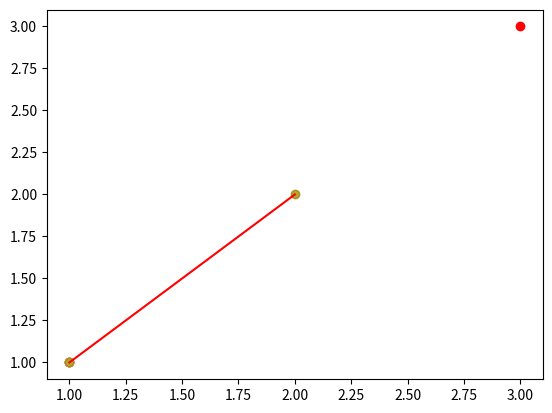

This chart was generated by the following Python code: (Note: this script raises an exception after producing the figure.)
!pip install matplotlib

%reset
low_memory=False
import pandas as pd
import numpy as np
import matplotlib.pyplot as plt

plt.scatter(1, 1, color = 'r')

plt.scatter([1,3],[1,3], color = 'r')

plt.scatter([1,2],[1,2], color = 'gold')

plt.scatter([1,2],[1,2], color = (0.1, 0.2, 0.5, 0.3))

plt.plot([1,2],[1,2], color = 'r')

fig = plt.figure()
ax = fig.add_subplot(1,1,1)
ax.scatter([1,2],[1,2], color = 'b')
plt.close()

fig





plt.plot(station_data['DATE'], station_data['TMP'])

station_data.groupby(['STATION', 'NAME']).size()

TU_date = station_data[station_data['STATION'] == 72356013968]['DATE']
TU_temp = station_data[station_data['STATION'] == 72356013968]['TMP']

WI_date = station_data[station_data['STATION'] == 72450003928]['DATE']
WI_temp = station_data[station_data['STATION'] == 72450003928]['TMP']

DM_date = station_data[station_data['STATION'] == 72546014933]['DATE']
DM_temp = station_data[station_data['STATION'] == 72546014933]['TMP']

plt.plot(TU_date, TU_temp, color = 'r')
plt.plot(WI_date, WI_temp, color = 'g')
plt.plot(DM_date, DM_temp, color = 'b')
plt.show()

station_data['TMP'].dtype

station_data['TMP'].head()

station_data['TMP'] = station_data['TMP'].str.replace(',', '.').astype(float)

TU_date = pd.to_datetime(station_data[station_data['STATION'] == 72356013968]['DATE'], format='%d/%m/%Y %H:%M')
TU_temp = (5/9)*(station_data[station_data['STATION'] == 72356013968]['TMP'] - 32)

WI_date = pd.to_datetime(station_data[station_data['STATION'] == 72450003928]['DATE'], format='%d/%m/%Y %H:%M')
WI_temp = (5/9)*(station_data[station_data['STATION'] == 72450003928]['TMP']  -32)

DM_date = pd.to_datetime(station_data[station_data['STATION'] == 72546014933]['DATE'], format='%d/%m/%Y %H:%M')
DM_temp = (5/9)*(station_data[station_data['STATION'] == 72546014933]['TMP'] -32)

better_plot = plt.figure()
plt.plot(TU_date, TU_temp, color = 'tab:blue', label='TULSA INTERNATIONAL AIRPORT')
plt.plot(WI_date, WI_temp, color = 'tab:orange', label='WICHITA DWIGHT D. EISENHOWER NATIONAL AIRPORT')
plt.plot(DM_date, DM_temp, color = 'tab:purple', label='DES MOINES INTERNATIONAL AIRPORT')
plt.legend()
plt.xlabel('Date')
plt.ylabel('Average Temp (C)')
plt.title('Daily average temperature')
plt.grid(linewidth=0.2)
plt.close()

better_plot

fig = plt.figure(figsize=(15,8))

ax1 = fig.add_subplot(2,2,1)
ax1.scatter(TU_date,TU_temp, color = 'tab:blue', label='TULSA INTERNATIONAL AIRPORT')
ax1.scatter(WI_date,WI_temp, color = 'tab:orange', label='WICHITA DWIGHT D. EISENHOWER NATIONAL AIRPORT')
ax1.scatter(DM_date,DM_temp, color = 'tab:purple', label='DES MOINES INTERNATIONAL AIRPORT')
ax1.legend()
ax1.set_xlabel('Date')
ax1.set_ylabel('Average Temp (C)')
ax1.set_title('Daily average temperature')
ax1.grid(linewidth=0.2)

ax2 = fig.add_subplot(2,2,2)
ax2.scatter(TU_date[0:10],TU_temp[0:10], color = 'tab:blue', label='TULSA INTERNATIONAL AIRPORT')
ax2.legend()
ax2.set_xlabel('Date')
ax2.set_ylabel('Average Temp (C)')
ax2.set_title('Zoom Tulsa International Airport')
ax2.grid(linewidth=0.2)

ax3 = fig.add_subplot(2,2,3)
ax3.plot(TU_date,TU_temp, color = 'tab:blue', label='TULSA INTERNATIONAL AIRPORT')
ax3.plot(WI_date,WI_temp, color = 'tab:orange', label='WICHITA DWIGHT D. EISENHOWER NATIONAL AIRPORT')
ax3.plot(DM_date,DM_temp, color = 'tab:purple', label='DES MOINES INTERNATIONAL AIRPORT')
ax3.legend()
ax3.set_xlabel('Date')
ax3.set_ylabel('Average Temp (C)')
ax3.set_title('Daily average temperature')
ax3.grid(linewidth=0.2)

ax4 = fig.add_subplot(2,2,4)
ax4.plot(TU_date[0:10],TU_temp[0:10], color = 'tab:blue', label='TULSA INTERNATIONAL AIRPORT')
ax4.scatter(TU_date[0:10],TU_temp[0:10], color = 'tab:green', label='TULSA INTERNATIONAL AIRPORT')
ax4.legend()
ax4.set_xlabel('Date')
ax4.set_ylabel('Average Temp (C)')
ax4.set_title('Zoom Tulsa International Airport')
ax4.grid(linewidth=0.2)

plt.figure()
plt.plot(TU_date, TU_temp, color = 'tab:blue', label='TULSA INTERNATIONAL AIRPORT')
plt.plot(WI_date, WI_temp, color = 'tab:orange', label='WICHITA DWIGHT D. EISENHOWER NATIONAL AIRPORT')
plt.plot(DM_date, DM_temp, color = 'tab:purple', label='DES MOINES INTERNATIONAL AIRPORT')
plt.legend()
plt.xlabel('Date')
plt.ylabel('Average Temp (C)')
plt.title('Daily average temperature', fontsize = 14, fontweight ='bold')
plt.grid(linewidth=0.2)
plt.axhline(TU_temp.mean(), color = 'tab:blue', linestyle = "dotted")  #horizontal line
plt.axhline(WI_temp.mean(), color = 'tab:orange', linestyle = "dotted")  #horizontal line
plt.axhline(DM_temp.mean(), color = 'tab:purple', linestyle = "dotted")  #horizontal line

plt.figure()
plt.plot(TU_date, TU_temp, color = 'tab:blue', label='TULSA INTERNATIONAL AIRPORT', alpha = 0.3)
plt.plot(WI_date, WI_temp, color = 'tab:orange', label='WICHITA DWIGHT D. EISENHOWER NATIONAL AIRPORT')
plt.plot(DM_date, DM_temp, color = 'tab:purple', label='DES MOINES INTERNATIONAL AIRPORT', alpha = 0.3)
plt.legend()
plt.xlabel('Date')
plt.ylabel('Average Temp (C)')
plt.title('Daily average temperature', fontsize = 14, fontweight ='bold')
plt.grid(linewidth=0.2)
plt.axhline(TU_temp.mean(), color = 'tab:blue', linestyle = "dotted", alpha = 0.3)  #horizontal line
plt.axhline(WI_temp.mean(), color = 'tab:orange', linestyle = "dotted")  #horizontal line
plt.axhline(DM_temp.mean(), color = 'tab:purple', linestyle = "dotted", alpha = 0.3)  #horizontal line

TU_sd_min = (5/9)*(station_data[station_data['STATION'] == 72356013968]['TMP'] - 20 - 32)
TU_sd_max = (5/9)*(station_data[station_data['STATION'] == 72356013968]['TMP'] + 20 - 32)

WI_sd_min = (5/9)*(station_data[station_data['STATION'] == 72450003928]['TMP'] - 20 - 32)
WI_sd_max = (5/9)*(station_data[station_data['STATION'] == 72450003928]['TMP'] + 20 - 32)

DM_sd_min = (5/9)*(station_data[station_data['STATION'] == 72546014933]['TMP'] - 20 - 32)
DM_sd_max = (5/9)*(station_data[station_data['STATION'] == 72546014933]['TMP'] + 20 - 32)

plt.figure()
plt.plot(TU_date, TU_temp, color = 'tab:blue', label='TULSA INTERNATIONAL AIRPORT')
plt.plot(WI_date, WI_temp, color = 'tab:orange', label='WICHITA DWIGHT D. EISENHOWER NATIONAL AIRPORT')
plt.plot(DM_date, DM_temp, color = 'tab:purple', label='DES MOINES INTERNATIONAL AIRPORT')

plt.fill_between(TU_date, TU_sd_min, TU_sd_max, color = 'tab:blue', alpha = 0.2)
plt.fill_between(WI_date, WI_sd_min, WI_sd_max, color = 'tab:orange', alpha = 0.2)
plt.fill_between(DM_date, DM_sd_min, DM_sd_max, color = 'tab:purple', alpha = 0.2)

plt.legend()
plt.xlabel('Date')
plt.ylabel('Average Temp (C)')
plt.title('Daily average temperature', fontsize = 14, fontweight ='bold')
plt.grid(linewidth=0.5)
plt.axhline(TU_temp.mean(), color = 'tab:blue', linestyle = "dotted", alpha = 0.3)  #horizontal line
plt.axhline(WI_temp.mean(), color = 'tab:orange', linestyle = "dotted", alpha = 0.3)  #horizontal line
plt.axhline(DM_temp.mean(), color = 'tab:purple', linestyle = "dotted", alpha = 0.3)  #horizontal line

pd.date_range(start='2024-01-01', end='2024-10-31', freq='1ME')

plt.figure()
plt.plot(TU_date, TU_temp, color = 'tab:blue', label='TULSA INTERNATIONAL AIRPORT')
plt.plot(WI_date, WI_temp, color = 'tab:orange', label='WICHITA DWIGHT D. EISENHOWER NATIONAL AIRPORT')
plt.plot(DM_date, DM_temp, color = 'tab:purple', label='DES MOINES INTERNATIONAL AIRPORT')

plt.fill_between(TU_date, TU_sd_min, TU_sd_max, color = 'tab:blue', alpha = 0.2)
plt.fill_between(WI_date, WI_sd_min, WI_sd_max, color = 'tab:orange', alpha = 0.2)
plt.fill_between(DM_date, DM_sd_min, DM_sd_max, color = 'tab:purple', alpha = 0.2)

plt.legend()
plt.xlabel('Month (end)')
plt.ylabel('Average Temp (C)')
plt.title('Daily average temperature', fontsize = 14, fontweight ='bold')
plt.xlim([TU_date.min(), TU_date.max()])
plt.xticks(ticks = pd.to_datetime(pd.date_range(start='2024-01-01', end='2024-10-31', freq='1ME')), 
           labels = ['January', 'Februari', 'March', 'April', 'May', 'June', 'July', 'August', 'September', 'October'], rotation=45, ha = 'right')
plt.grid(linewidth=0.2)
plt.axhline(TU_temp.mean(), color = 'tab:blue', linestyle = "dotted", alpha = 0.3)  #horizontal line
plt.axhline(WI_temp.mean(), color = 'tab:orange', linestyle = "dotted", alpha = 0.3)  #horizontal line
plt.axhline(DM_temp.mean(), color = 'tab:purple', linestyle = "dotted", alpha = 0.3)  #horizontal line

plt.figure()
plt.plot(TU_date, TU_temp, color = 'tab:blue', label='TULSA INTERNATIONAL AIRPORT')
plt.plot(WI_date, WI_temp, color = 'tab:orange', label='WICHITA DWIGHT D. EISENHOWER NATIONAL AIRPORT')
plt.plot(DM_date, DM_temp, color = 'tab:purple', label='DES MOINES INTERNATIONAL AIRPORT')

plt.fill_between(TU_date, TU_sd_min, TU_sd_max, color = 'tab:blue', alpha = 0.2)
plt.fill_between(WI_date, WI_sd_min, WI_sd_max, color = 'tab:orange', alpha = 0.2)
plt.fill_between(DM_date, DM_sd_min, DM_sd_max, color = 'tab:purple', alpha = 0.2)

plt.legend()
plt.xlabel('Month (end)')
plt.ylabel('Average Temp (C)')
plt.title('Daily average temperature', fontsize = 14, fontweight ='bold')
plt.xlim([TU_date.min(), TU_date.max()])
plt.xticks(ticks = pd.to_datetime(pd.date_range(start='2024-01-01', end='2024-10-31', freq='1ME')), 
           labels = ['January', 'Februari', 'March', 'April', 'May', 'June', 'July', 'August', 'September', 'October'], rotation=45)
plt.grid(linewidth=0.2)

plt.axhline(TU_temp.mean(), color = 'tab:blue', linestyle = "dotted", alpha = 0.3)  #horizontal line
plt.axhline(WI_temp.mean(), color = 'tab:orange', linestyle = "dotted", alpha = 0.3)  #horizontal line
plt.axhline(DM_temp.mean(), color = 'tab:purple', linestyle = "dotted", alpha = 0.3)  #horizontal line

plt.axvline(pd.to_datetime('2024-07-04'), zorder = 0,color = 'tab:red', linestyle = "dotted")  #vertical line
plt.axvspan(pd.to_datetime('2024-06-04'), pd.to_datetime('2024-07-04'), zorder = 0, color = 'tab:red', alpha = 0.1)  #vertical shading
plt.annotate("4th of July preparations", (pd.to_datetime('2024-06-25'), 0), rotation='vertical', ha = 'left', va = 'center')

plt.figure()
plt.plot(TU_date, TU_temp, color = 'tab:blue', label='TULSA INTERNATIONAL AIRPORT')
plt.plot(WI_date, WI_temp, color = 'tab:orange', label='WICHITA DWIGHT D. EISENHOWER NATIONAL AIRPORT')
plt.plot(DM_date, DM_temp, color = 'tab:purple', label='DES MOINES INTERNATIONAL AIRPORT')

plt.fill_between(TU_date, TU_sd_min, TU_sd_max, color = 'tab:blue', alpha = 0.2)
plt.fill_between(WI_date, WI_sd_min, WI_sd_max, color = 'tab:orange', alpha = 0.2)
plt.fill_between(DM_date, DM_sd_min, DM_sd_max, color = 'tab:purple', alpha = 0.2)

plt.legend()
plt.xlabel('Month (end)')
plt.ylabel('Average Temp (C)')
plt.title('Daily average temperature', fontsize = 14, fontweight ='bold')
plt.xlim([TU_date.min(), TU_date.max()])
plt.xticks(ticks = pd.to_datetime(pd.date_range(start='2024-01-01', end='2024-10-31', freq='1ME')), 
           labels = ['January', 'Februari', 'March', 'April', 'May', 'June', 'July', 'August', 'September', 'October'], rotation=45)
plt.grid(linewidth=0.2)

plt.axhline(TU_temp.mean(), color = 'tab:blue', linestyle = "dotted", alpha = 0.3)  #horizontal line
plt.axhline(WI_temp.mean(), color = 'tab:orange', linestyle = "dotted", alpha = 0.3)  #horizontal line
plt.axhline(DM_temp.mean(), color = 'tab:purple', linestyle = "dotted", alpha = 0.3)  #horizontal line

plt.axvline(pd.to_datetime('2024-07-04'), zorder = 0,color = 'tab:red', linestyle = "dotted")  #vertical line
plt.axvspan(pd.to_datetime('2024-06-04'), pd.to_datetime('2024-07-04'), zorder = 0, color = 'tab:red', alpha = 0.1)  #vertical shading
plt.annotate("4th of July preparations", (pd.to_datetime('2024-06-25'), 0), rotation='vertical', ha = 'left', va = 'center')

plt.savefig('station_fig.png', dpi = 500)